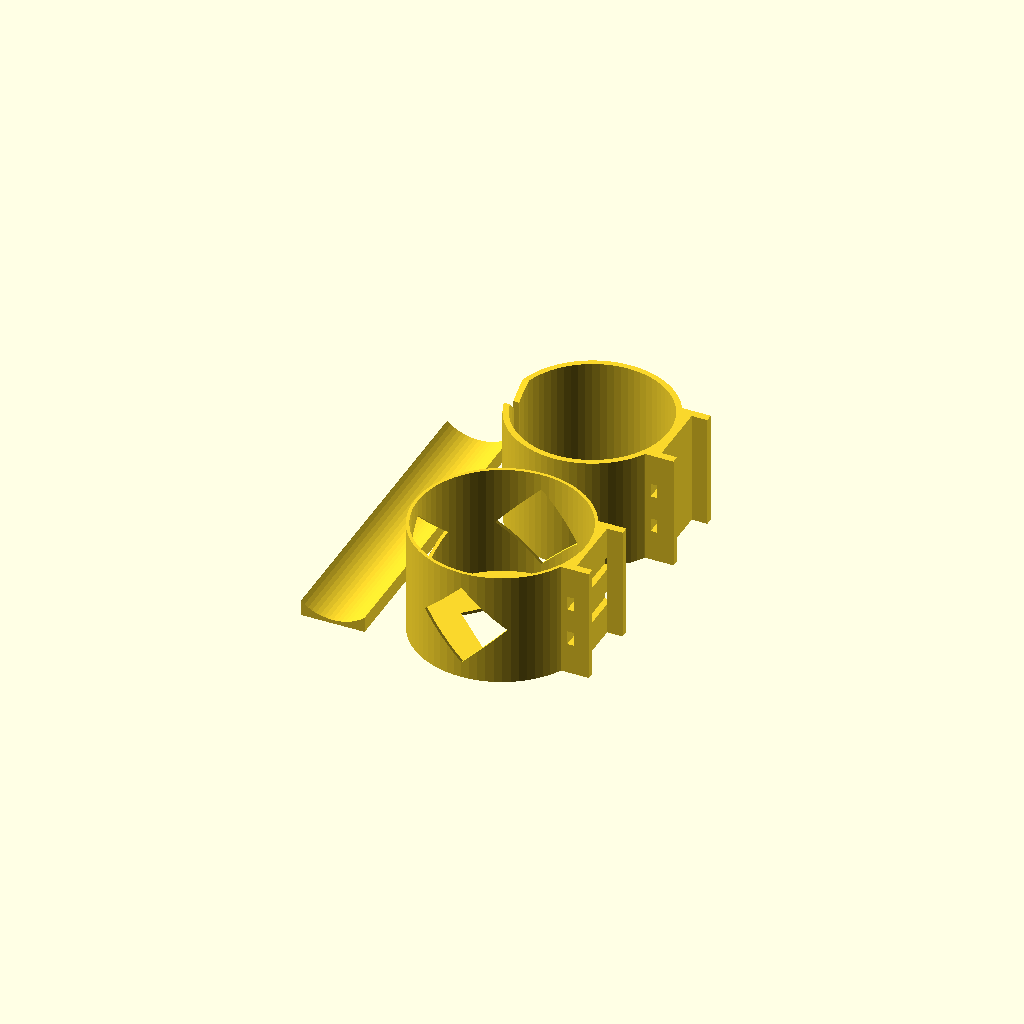
Cell 1: rendered with the file's own defaults.
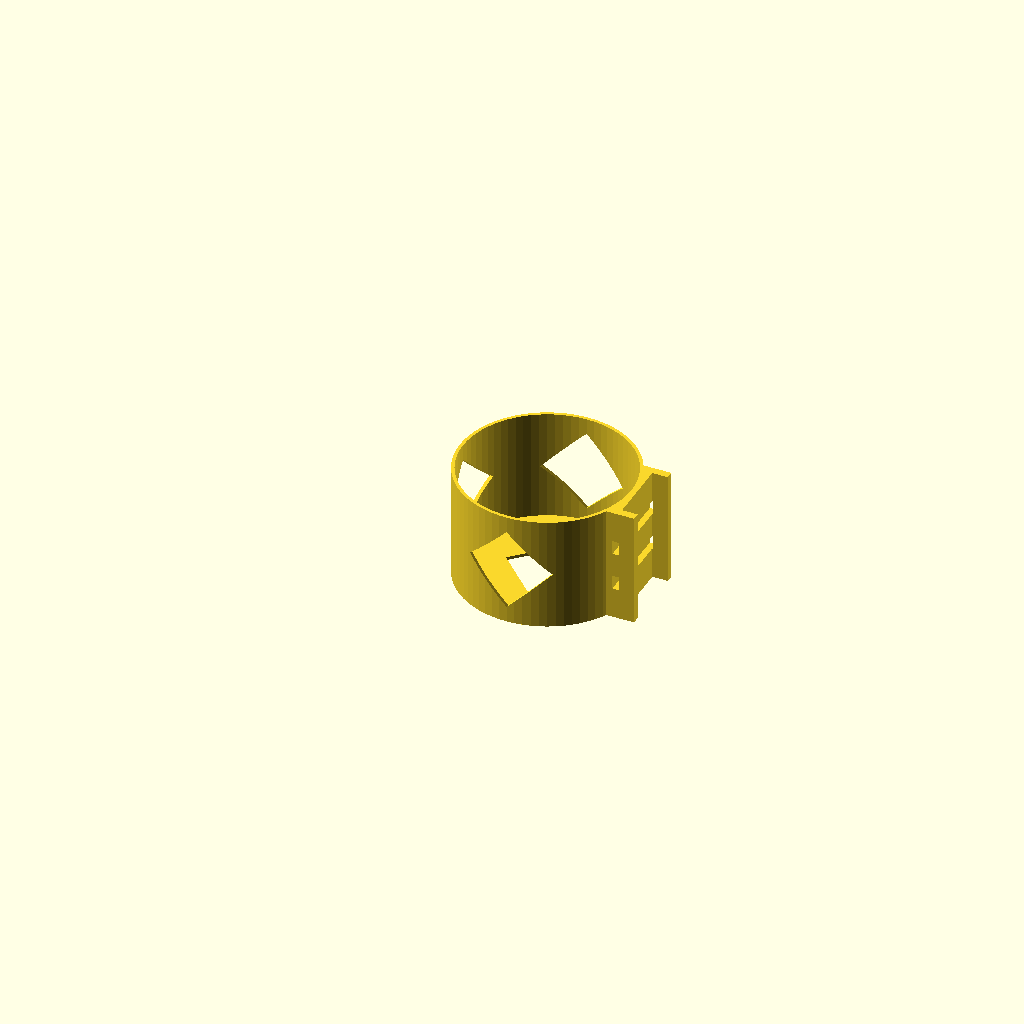
Cell 2: the same model with output = 1.
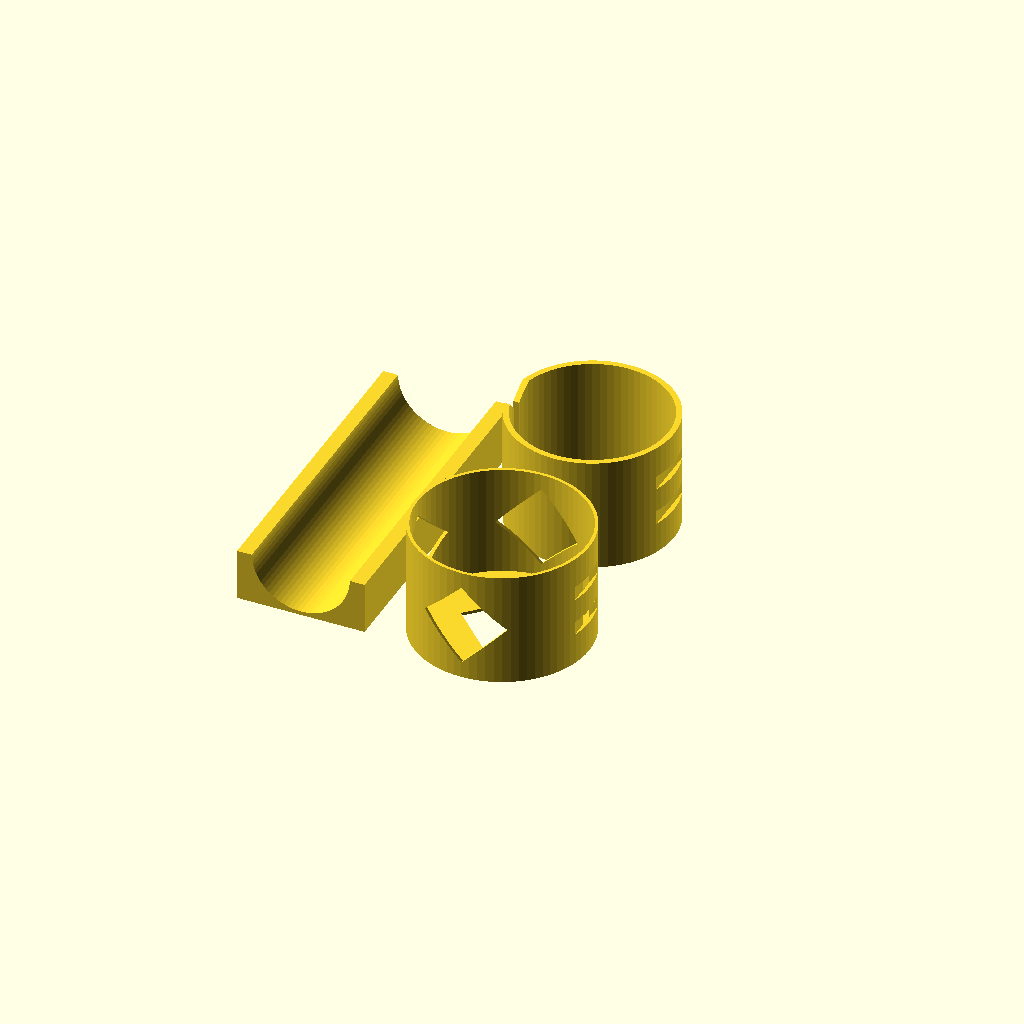
Cell 3: joiningStripWidth = 50 (everything else at default).
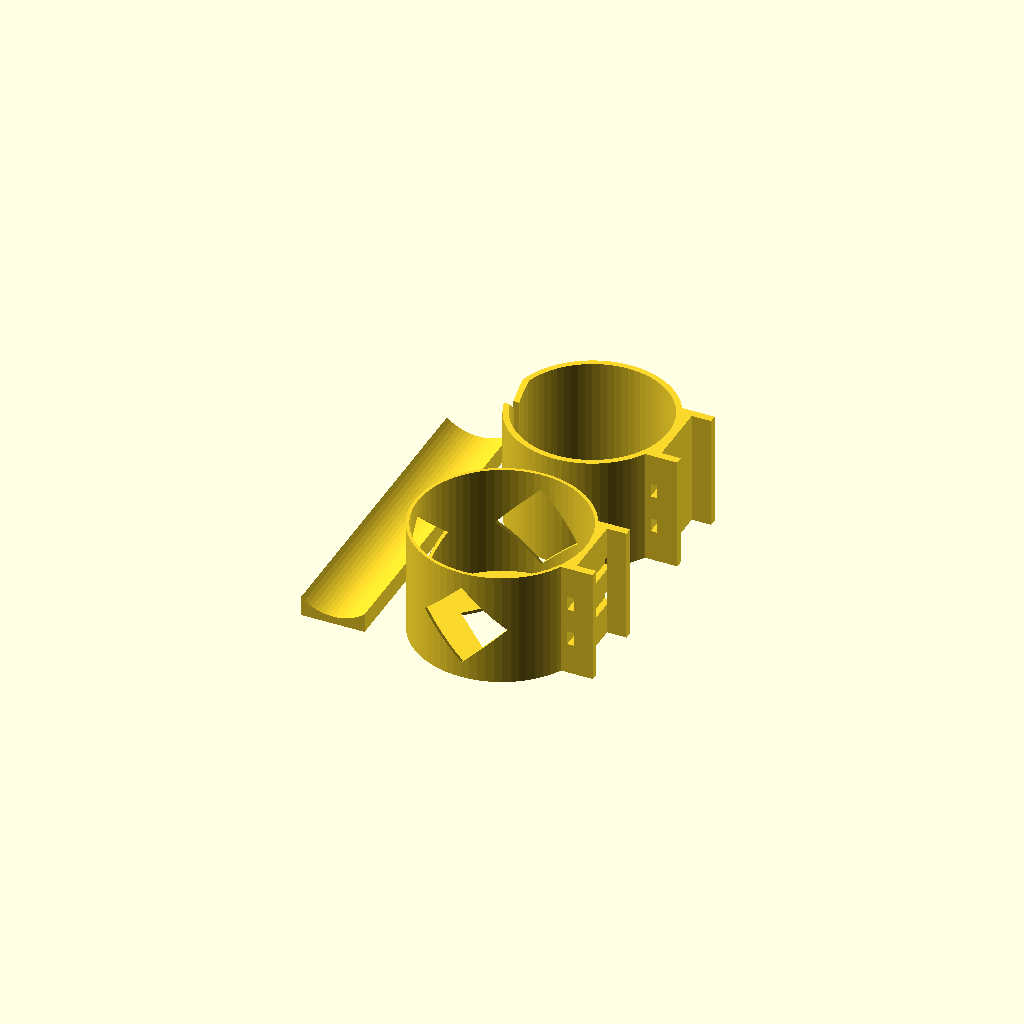
Cell 4: joiningStripMinimumThickness = 3 (everything else at default).
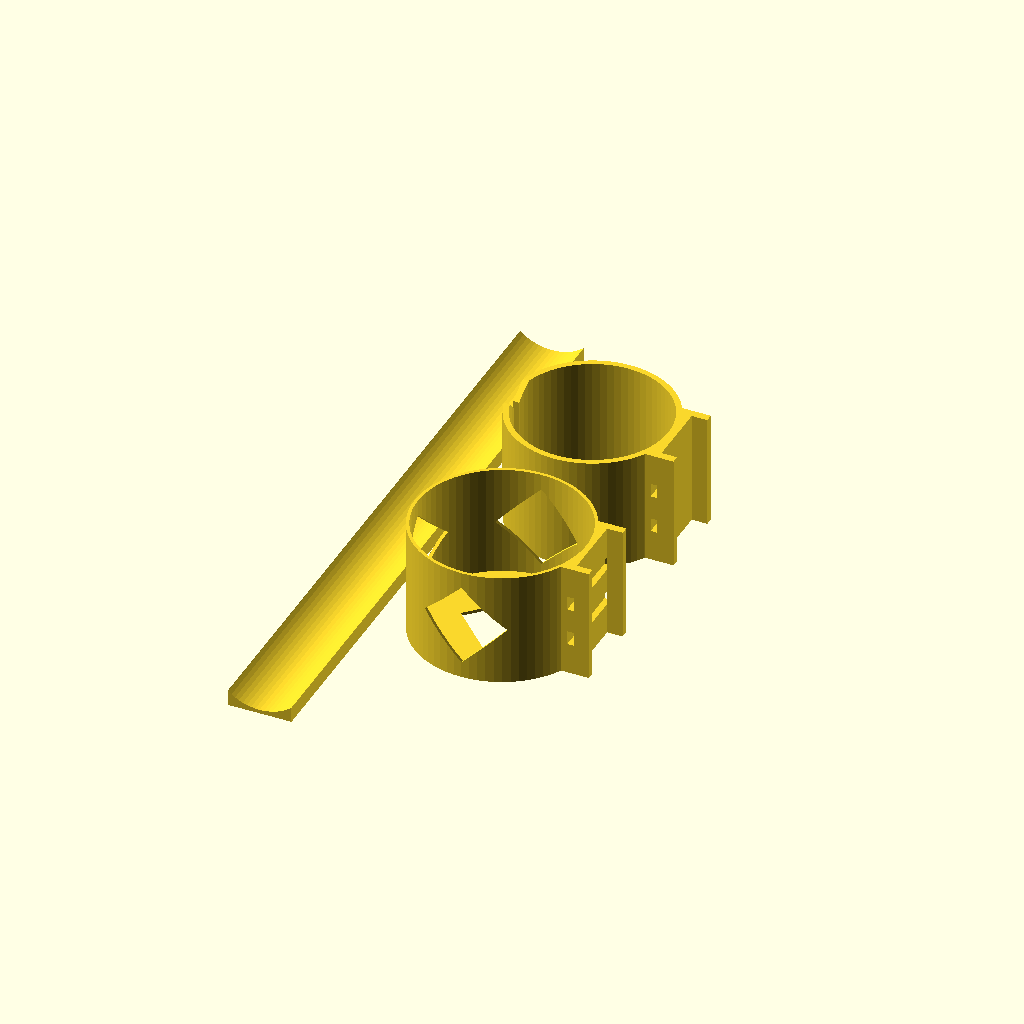
Cell 5: the same model with joiningStripHeight = 246.
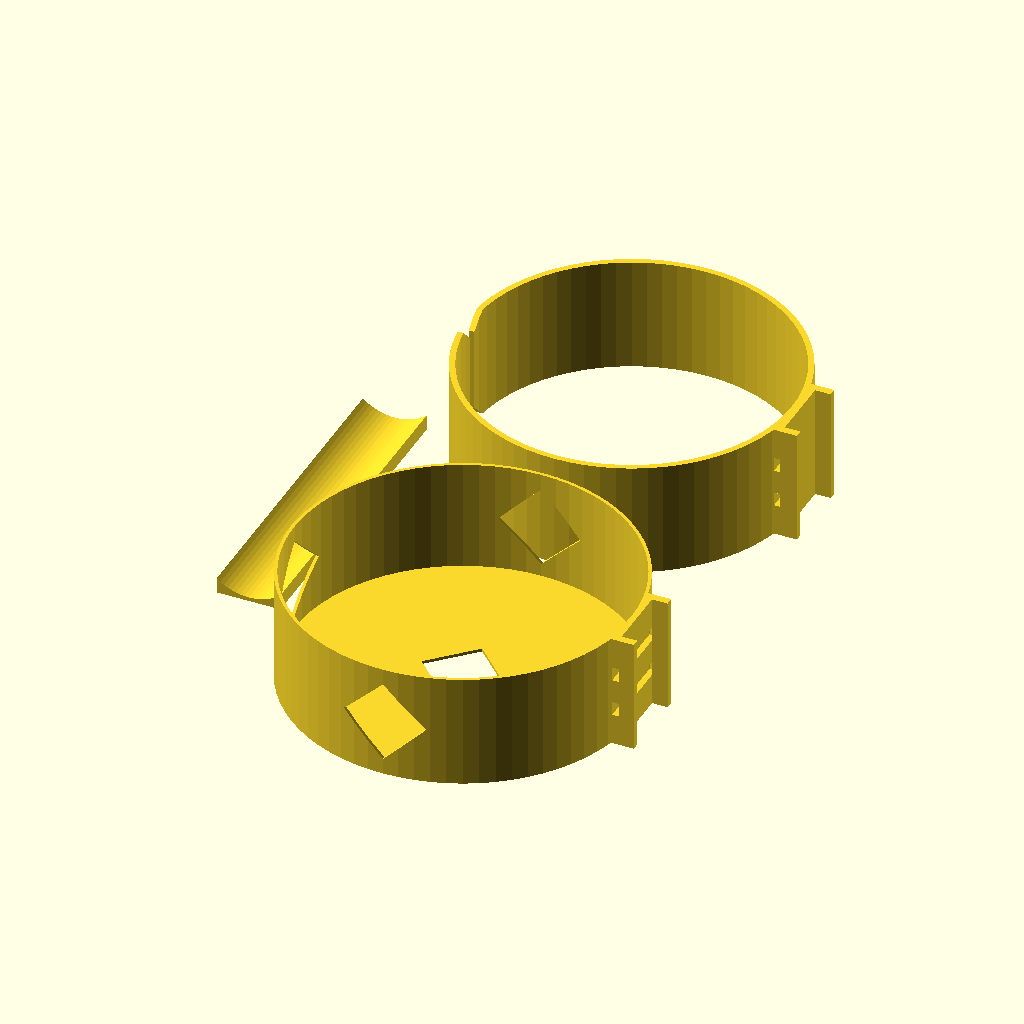
Cell 6: bottleDiameter = 132 (everything else at default).
One fixed orthographic camera (rotation 55°, 0°, 25°; colour scheme Cornfield) for every cell.
Source of the model, bikebottleholder.scad:
output = 0; // [0:Everything, 1:Bottom holder, 2:Top holder, 3:Joining strip]
joiningStripWidth = 25; 
joiningStripMinimumThickness = 1.5;
joiningStripHeight = 123; 
bottleDiameter = 66; 
bottomWallThickness = 1.25;
bottomHolderHeight = 45; 
topWallThickness = 2.25; 
topHolderHeight = 45; 
topHolderCinch = 6.5;
topSlit = 4;
bikeTubeDiameter =  38.5; 
zipTieHoleHeight = 5.5;
zipTieHoleWidth = 2.5;
joiningStripHolderWidth = 3;
joiningStripHolderExtraThickness = 1;
tolerance = 0.2;
plasticSavingHoleHeightRatio = 0.72;

module dummy() {}

nudge = 0.01;
$fn = 72;

joiningStripMaximumThickness = joiningStripMinimumThickness + bikeTubeDiameter/2 - sqrt(pow(bikeTubeDiameter/2,2)-pow(joiningStripWidth/2,2));

module joiningStrip() {
    difference() {
        translate([-joiningStripWidth/2,0,0]) cube([joiningStripWidth,joiningStripHeight,joiningStripMinimumThickness+bikeTubeDiameter*0.49]);
        translate([0,0,bikeTubeDiameter/2+joiningStripMinimumThickness]) rotate([90,0,0]) cylinder(d=bikeTubeDiameter,h=joiningStripHeight*3,center=true);
    }
        
}

module holder(bottleDiameter,wallThickness,height,baseThickness) {
    od = bottleDiameter+wallThickness*2;
    id = bottleDiameter;
    t = joiningStripMaximumThickness+joiningStripHolderExtraThickness;
    s = plasticSavingHoleHeightRatio * min(id,height);
    difference() {
        union() {
            translate([0,-joiningStripWidth/2-tolerance-joiningStripHolderWidth,0]) cube([od/2+t,joiningStripWidth+2*tolerance+joiningStripHolderWidth*2,height]);
            cylinder(h=height,d=od);
        }
        translate([0,0,baseThickness-nudge]) cylinder(h=height+2*nudge,d=id);
     translate([od/2+joiningStripHolderExtraThickness,-joiningStripWidth/2-tolerance,-nudge]) cube([t+nudge,joiningStripWidth+2*tolerance,height+2*nudge]);
        for (z=[height/3,height*2/3]) {
            translate([(id/2+(od/2+joiningStripHolderExtraThickness))/2-zipTieHoleWidth/2,-od/2,z-zipTieHoleHeight/2]) cube([zipTieHoleWidth,od,zipTieHoleHeight]);
        }
        if (baseThickness > 0) {
            translate([0,0,height/2]) rotate([90,0,0]) cylinder(d=s,h=2*od,$fn=4,center=true);
            translate([0,0,height/2]) rotate([0,-90,0]) cylinder(d=s,h=od,$fn=4);
            cylinder(d=s,h=height*2,$fn=4,center=true);
        }
        else {
            if (topSlit > 0)
            translate([-od/2-nudge,-topSlit/2,-nudge]) cube([od/2,topSlit,height+2*nudge]);
            translate([0,0,height]) rotate([0,-90,0]) cylinder(d=topSlit*4,h=od,$fn=4);
            rotate([0,-90,0]) cylinder(d=topSlit*4,h=od,$fn=4);
        }
    }
}

render(convexity=2)
if (output == 0) {
    translate([0,-(5+bottleDiameter/2),0]) holder(bottleDiameter,bottomWallThickness,bottomHolderHeight,bottomWallThickness);
    translate([0,5+bottleDiameter/2,0]) holder(bottleDiameter-topHolderCinch,topWallThickness,topHolderHeight,0);
    translate([-bottleDiameter/2-10-joiningStripWidth/2,-joiningStripHeight/2,0]) joiningStrip();
}
else if (output == 1) {
    holder(bottleDiameter,bottomWallThickness,bottomHolderHeight,bottomWallThickness);
}
else if (output == 2) {
    holder(bottleDiameter-topHolderCinch,topWallThickness,topHolderHeight,0);
}
else if (output == 3) {
    rotate([0,0,-45]) joiningStrip();
}
Customizer parameters (derived from the source; name, type, default, range or options):
output: number, default 0, options 0, 1, 2, 3
joiningStripWidth: number, default 25
joiningStripMinimumThickness: number, default 1.5
joiningStripHeight: number, default 123
bottleDiameter: number, default 66
bottomWallThickness: number, default 1.25
bottomHolderHeight: number, default 45
topWallThickness: number, default 2.25
topHolderHeight: number, default 45
topHolderCinch: number, default 6.5
topSlit: number, default 4
bikeTubeDiameter: number, default 38.5
zipTieHoleHeight: number, default 5.5
zipTieHoleWidth: number, default 2.5
joiningStripHolderWidth: number, default 3
joiningStripHolderExtraThickness: number, default 1
tolerance: number, default 0.2
plasticSavingHoleHeightRatio: number, default 0.72
